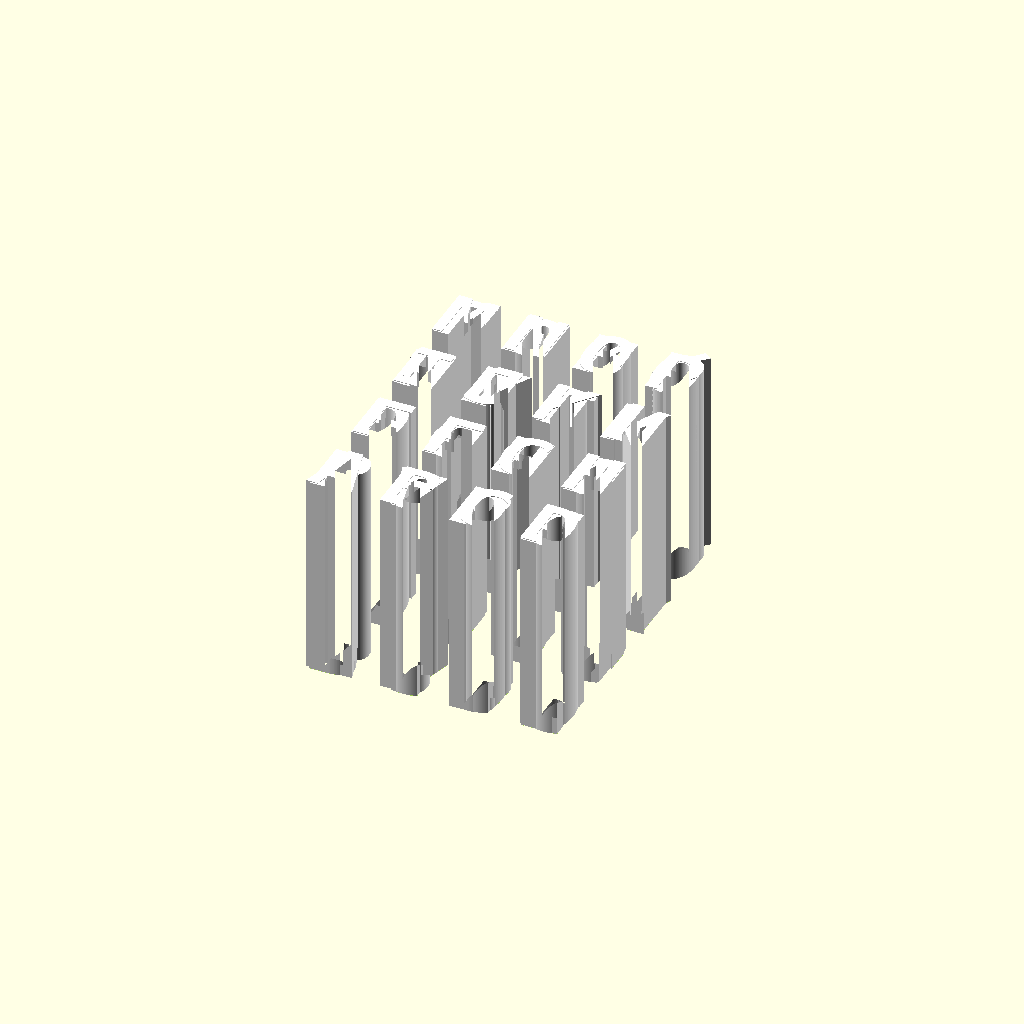
Cell 1: rendered with the file's own defaults.
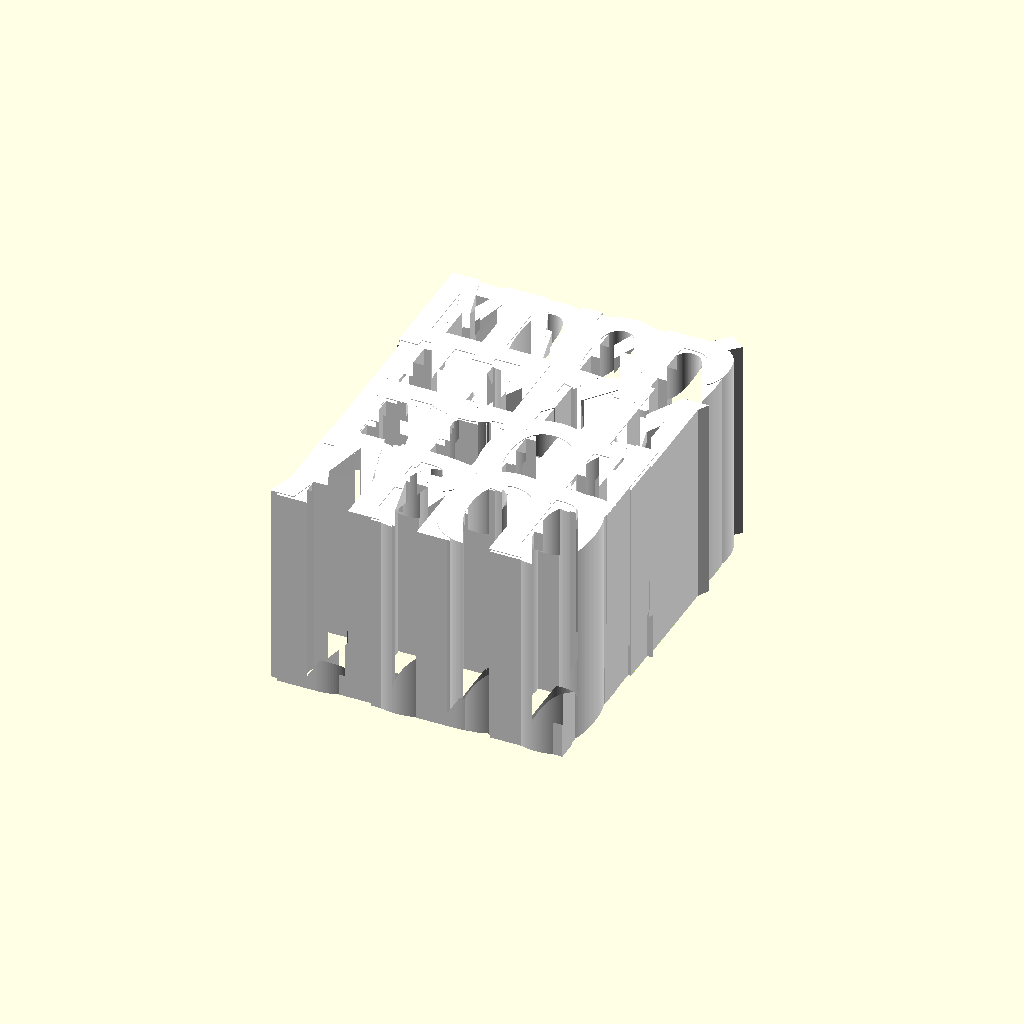
Cell 2 — fontsize set to 56, the other parameters unchanged.
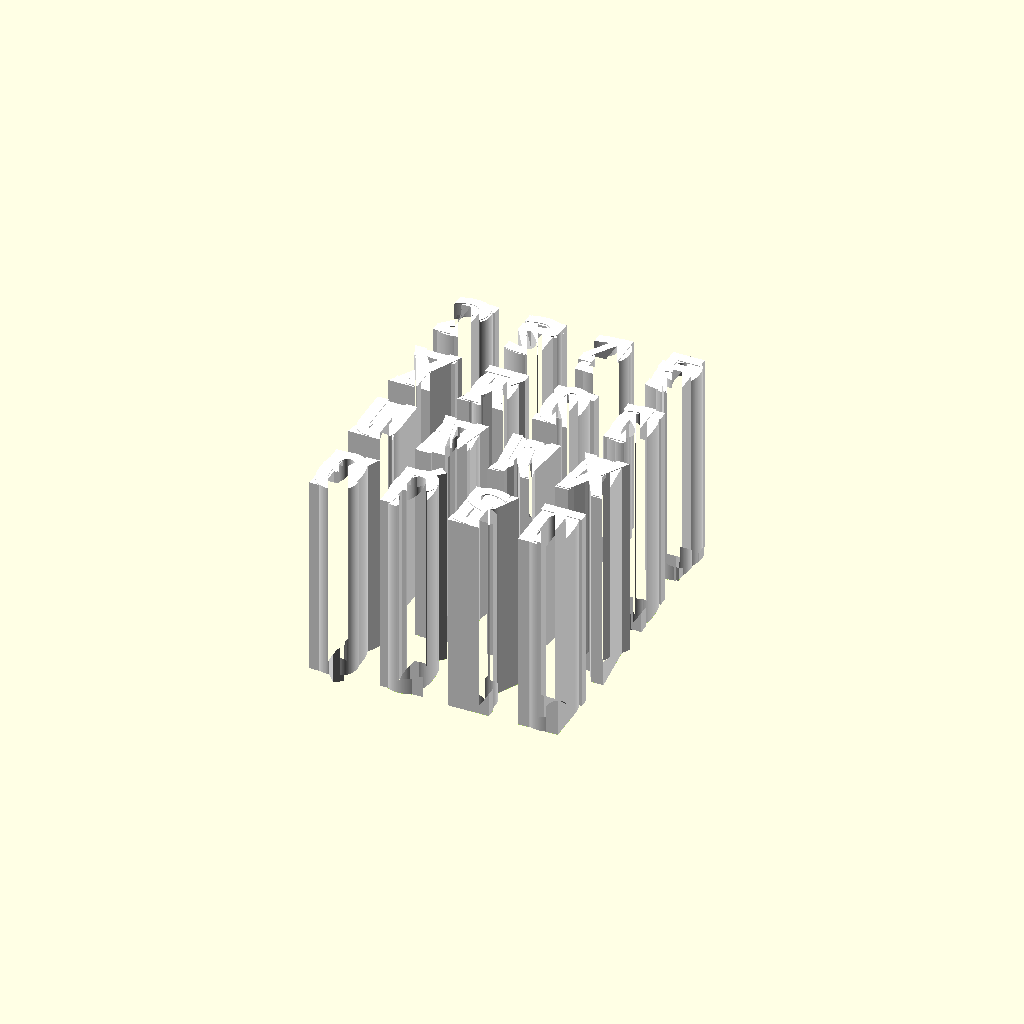
Cell 3: the same model with plate = 2.
One fixed orthographic camera (rotation 55°, 0°, 25°; colour scheme Cornfield) for every cell.
Source of the model, flaps-generator/flaps_4plate.scad:
// Flap Generator for splitflap design based on: https://github.com/adamgmakes/SplitFlapDisplay
//
// Flap generator created by Richard Garsthagen (the.anykey@gmail.com)
// License under creative commons: https://creativecommons.org/licenses/by-nc-sa/4.0/
//
// MODIFIED FOR 4-PLATE LAYOUT - Fits smaller build volumes
// Each plate contains 16 flaps (4x4 grid), ~136mm x 172mm
// Print all 4 plates to get complete 64-flap set

$fn=180; // Quality of render

layers = 3;
layerheight = 0.16;
fontsize = 28;
blackmargin = 3;

// USE [F6] to render the flaps

// PLATE SELECTION
// 0 = all plates (for preview only, too large to print)
// 1 = Plate 1 (chars 0-15)
// 2 = Plate 2 (chars 16-31)  
// 3 = Plate 3 (chars 32-47)
// 4 = Plate 4 (chars 48-63)
plate = 1;

// Make the individual color layer
//MakeFlaps(0);

// Show Preview of all the flaps - NOT FOR PRINTING
// PreviewFlaps();

// Generate flaps for selected plate
MakeFlaps(1);



// Fonts to use
fonts = ["Consolas:style=bold", "Arial:style=Narrow Bold"];
charFont = [0,0,0,0,0,0,0,0,0,0,0,0,0,0,0,0,0,0,0,0,0,0,0,0,0,0,0,0,0,0,0,0,0,0,0,0,0,0,0,0,0,0,0,0,0,0,0,0,0,0,0,0,0,0,0,0,0,0,0,0,0,0,0,0];

// 64 Characters you want to use
chars = "ABCDEFGHIJKLMNOPQRSTUVWXYZ0123456789?!@#$&[]-+=:%'\"\u20AC\"\u2191\u2193\u20BF\u00b0\u263A.♥    ";

// Flap Color layer, to generate as individual colors for each flap background
flapColor = [0,0,0,0,0,0,0,0,0,0,0,0,0,0,0,0,0,0,0,0,0,0,0,0,0,0,0,0,0,0,0,0,0,0,0,0,0,0,0,0,0,0,0,0,0,0,0,0,0,0,0,0,0,0,0,0,0,0,0,4,3,2,1,0];

// Color layer, to generate as individual colors
charColorLayer = [1,1,1,1,1,1,1,1,1,1,1,1,1,1,1,1,1,1,1,1,1,1,1,1,1,1,1,1,1,1,1,1,1,1,1,1,2,2,2,4,1,4,4,4,1,1,1,1,1,1,1,1,3,2,4,1,4,1,2,1,1,1,1,1];

// Per Character Font Size overwrite
charSizeOffset = [0,0,0,0,0,0,0,0,0,0,0,0,0,0,0,0,0,0,0,0,0,0,0,0,0,0,0,0,0,0,0,0,0,0,0,0,0,-4,0,0,0,0,0,0,0,0,0,0,0,0,0,0,5,5,0,0,0,0,0,0,0,0,0,0,0];

// Per Character Y Position overwrite -> default is centered
charYposOffset = [0,0,0,0,0,0,0,0,0,0,0,0,0,0,0,0,-3.5,0,0,0,0,0,0,0,0,0,0,0,0,0,0,0,0,0,0,0,0,0,0,0,0,0,0,0,0,0,0,0,0,9,0,9,0,0,0,9,1.5,-12,0,0,0,0,0,0];

colors = ["black", "white", "red", "green", "yellow"];

module PreviewFlaps(){
    // Preview all 4 plates in a 2x2 arrangement
    // Plate 1 (top-left)
    translate([0, 200, 0]) {
        for ( y = [0 : 3] ){
            for ( x = [0 : 3] ){
                char = (y*4)+x;
                translate([34+(x*34),22+(y*43),0])
                flapPreview(char); 
            }
        }
    }
    // Plate 2 (top-right)
    translate([200, 200, 0]) {
        for ( y = [0 : 3] ){
            for ( x = [0 : 3] ){
                char = 16 + (y*4)+x;
                translate([34+(x*34),22+(y*43),0])
                flapPreview(char); 
            }
        }
    }
    // Plate 3 (bottom-left)
    translate([0, 0, 0]) {
        for ( y = [0 : 3] ){
            for ( x = [0 : 3] ){
                char = 32 + (y*4)+x;
                translate([34+(x*34),22+(y*43),0])
                flapPreview(char); 
            }
        }
    }
    // Plate 4 (bottom-right)
    translate([200, 0, 0]) {
        for ( y = [0 : 3] ){
            for ( x = [0 : 3] ){
                char = 48 + (y*4)+x;
                translate([34+(x*34),22+(y*43),0])
                flapPreview(char); 
            }
        }
    }
}

module MakeFlaps(part){
    // Plate 1: chars 0-15 (4x4 grid)
    if (plate == 0 || plate == 1) {
        for ( y = [0 : 3] ){
            for ( x = [0 : 3] ){
                char = (y*4)+x;
                if (char < 16) {
                    translate([17+(x*34),22+(y*43),0]) {
                        if (char == 0) {
                            flap(63, char, char+1, part);
                        } else {
                            flap(char-1, char, char+1, part);
                        }
                    }
                }
            }
        }
    }
    
    // Plate 2: chars 16-31 (4x4 grid)
    if (plate == 0 || plate == 2) {
        for ( y = [0 : 3] ){
            for ( x = [0 : 3] ){
                char = 16 + (y*4)+x;
                if (char < 32) {
                    translate([17+(x*34),22+(y*43),0])
                    flap(char-1, char, char+1, part);
                }
            }
        }
    }
    
    // Plate 3: chars 32-47 (4x4 grid)
    if (plate == 0 || plate == 3) {
        for ( y = [0 : 3] ){
            for ( x = [0 : 3] ){
                char = 32 + (y*4)+x;
                if (char < 48) {
                    translate([17+(x*34),22+(y*43),0])
                    flap(char-1, char, char+1, part);
                }
            }
        }
    }
    
    // Plate 4: chars 48-63 (4x4 grid)
    if (plate == 0 || plate == 4) {
        for ( y = [0 : 3] ){
            for ( x = [0 : 3] ){
                char = 48 + (y*4)+x;
                if (char < 64) {
                    translate([17+(x*34),22+(y*43),0]) {
                        if (char == 63) {
                            flap(char-1, char, 0, part);
                        } else {
                            flap(char-1, char, char+1, part);
                        }
                    }
                }
            }
        }
    }
}

module flapPreview(c1){
     difference(){ 
         union(){
         color(colors[flapColor[c1]])
         linear_extrude(h=(layers*layerheight))
         import("flap.dxf");
         
         color(colors[flapColor[c1]])
             difference(){
             linear_extrude(h=(layers*layerheight))
             rotate([0,0,180])
             import("flap.dxf");

             translate([0,-21.16+(blackmargin/2),(layerheight*layers)/2])            
             cube([34,blackmargin,layerheight*layers], center=true);
         }

         // black margin
             color(colors[0])
             translate([0,0,layerheight*2])
             difference(){
                linear_extrude(h=(layerheight))
                 rotate([0,0,180])
                 import("flap.dxf");
                 translate([-17,-21.16+blackmargin,0])            
                 cube([34,21.16-blackmargin,layerheight]);
         }
         
         }
         charPreview(c1);
     }
    charPreview(c1); 
}

module flap(c1,c2,c3, part){
    //print flaps with character cutout
    
     difference(){ 
     union(){
     if (flapColor[c3]==part) {
         
         //color(colors[flapColor[c3]])
         //linear_extrude(h=(layerheight))
         //import("flap.dxf");
         
         if (flapColor[c3] != 0) {
         color(colors[flapColor[c3]])
         translate([0,0,0])
             difference(){
                 linear_extrude(h=(layerheight))
                 import("flap.dxf");
                 translate([0,21.16-(blackmargin/2),layerheight/2])            
                 cube([34,blackmargin,layerheight], center=true);
                 
             }
         }
         else {
             color(colors[0])
             translate([0,0,0])
             linear_extrude(h=(layerheight))
             import("flap.dxf");
         } 
         
         
     }
     
     if (part==0){  // Always generate middle layer black
      color(colors[0])
      translate([0,0,layerheight])
      linear_extrude(h=(layerheight))
      import("flap.dxf");
     }
     
     if (flapColor[c2]==part) {
         color(colors[flapColor[c2]])
         translate([0,0,layerheight*2])
         linear_extrude(h=(layerheight))
         import("flap.dxf");
     }
     
     if (flapColor[c1]==part) {
         color(colors[flapColor[c1]])
         linear_extrude(h=(layerheight))
         rotate([0,0,180])
         import("flap.dxf");
     }
         
     if (part==0){
      color(colors[0])
      translate([0,0,layerheight])
      linear_extrude(h=(layerheight))
      rotate([0,0,180])
      import("flap.dxf");
      
      
      //top layer bottom margin
      color(colors[0])
             translate([0,0,layerheight*2])
             difference(){
                linear_extrude(h=(layerheight))
                 rotate([0,0,180])
                 import("flap.dxf");
                 translate([-17,-21.16+blackmargin,0])            
                 cube([34,21.16-blackmargin,layerheight]);
         }
      
      //bottom layer bottom margin
      color(colors[0])
             translate([0,0,0])
             difference(){
                linear_extrude(h=(layerheight))
                 import("flap.dxf");
                translate([-17,-21.16+blackmargin,0])            
                 cube([34,21.16-blackmargin,layerheight]);
         }
         
         
      
     }
     
     if (flapColor[c2]==part) {
         if (flapColor[c2] != 0) {
         color(colors[flapColor[c2]])
         translate([0,0,layerheight*2])
             difference(){
                 linear_extrude(h=(layerheight))
                 rotate([0,0,180])
                 import("flap.dxf");
                 translate([0,-21.16+(blackmargin/2),layerheight/2])            
                 cube([34,blackmargin,layerheight], center=true);
                 
             }
         }
         else {
             color(colors[0])
             translate([0,0,layerheight*2])
             linear_extrude(h=(layerheight))
             rotate([0,0,180])
             import("flap.dxf");
         } 
     
         
     }
     }
     char1(c1);
     char2(c2);
     char3(c3);
     }
    

    //print just the characters
    if (charColorLayer[c1] == part) { char1(c1); }
    if (charColorLayer[c2] == part) { char2(c2); }
    if (charColorLayer[c3] == part) { char3(c3); }

}

module charPreview(c){
difference(){
     color(colors[charColorLayer[c]])
     translate([0,charYposOffset[c],layerheight*(layers-1)])
     linear_extrude(h=layerheight)
     text(chars[c], size=fontsize+charSizeOffset[c], font=fonts[charFont[c]], halign="center", valign="center");
     
     translate([-20,-0.25,layerheight*(layers-1)])
     cube([50,0.5,layerheight]);
}
}

module char1(c){
 difference(){
     color(colors[charColorLayer[c]])
     translate([0,-charYposOffset[c],0])
     linear_extrude(h=layerheight)
     rotate([180,0,0])
     text(chars[c], size=fontsize+charSizeOffset[c], font=fonts[charFont[c]], halign="center", valign="center");
     
     translate([-20,-0.25,0])
     cube([50,20,layerheight]);
 }
}

module char2(c){
difference(){
     color(colors[charColorLayer[c]])
     translate([0,charYposOffset[c],layerheight*(layers-1)])
     linear_extrude(h=layerheight)
     text(chars[c], size=fontsize+charSizeOffset[c], font=fonts[charFont[c]], halign="center", valign="center");
     
     translate([-20,-0.25,layerheight*(layers-1)])
     cube([50,0.5,layerheight]);
     
}
}

module char3(c){
 difference(){
     color(colors[charColorLayer[c]])
     translate([0,-charYposOffset[c],0])
     linear_extrude(h=layerheight)
     rotate([180,0,0])
     text(chars[c], size=fontsize+charSizeOffset[c], font=fonts[charFont[c]], halign="center", valign="center");
     
     translate([-20,-20+0.25,0])
     cube([50,20,layerheight]);
 }
}
Parameter table extracted from the source (name, type, default, range or options):
layers: number, default 3
layerheight: number, default 0.16
fontsize: number, default 28
blackmargin: number, default 3
plate: number, default 1
chars: string, default "ABCDEFGHIJKLMNOPQRSTUVWXYZ0123456789?!@#$&[]-+=:%'"€"↑↓₿°☺.♥    "
